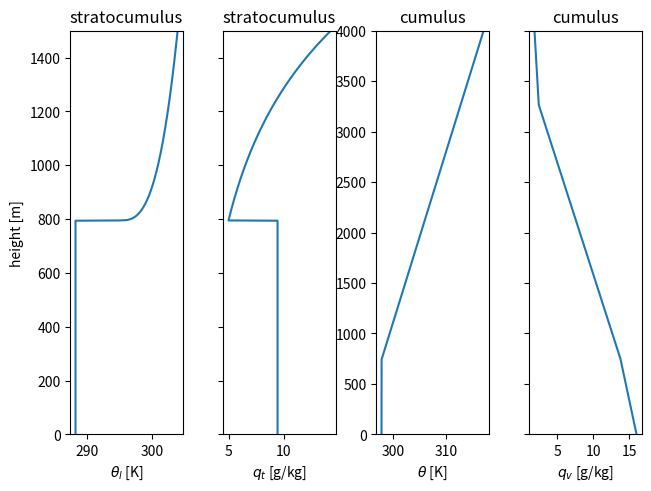

Recreate this plot in Python. (Note: this script raises an exception after producing the figure.)
import numpy as np
import matplotlib.pyplot as plt

#plt.rcParams.update({'font.size': 40})
#plt.figure(figsize=(40,40))

plt.figure(figsize=(3.2,2.5))

fig, axarr = plt.subplots(1, 4 )

#stratocumulus
h = 1500
zi = 795

z = np.arange(0,h,1, dtype=float)
thl = z.copy()
qt = z.copy()

thl[z<zi] = 288.3
thl[z>=zi] = 295 + (z[z>=zi] - zi)**(1./3.)

qt[z<zi] = 9.45
qt[z>=zi] = 5 - 3 * (1 - np.exp((z[z>=zi] - zi) / 500.))

axarr[0].plot(thl,z)
axarr[1].plot(qt,z)

axarr[0].set_ylabel('height [m]')
axarr[0].set_xlabel(r'$\theta_l$ [K]')
axarr[1].set_xlabel(r'$q_t$ [g/kg]')

axarr[0].set_title('stratocumulus')
axarr[1].set_title('stratocumulus')

#cumulus
h = 4000

z = np.arange(0,h,1, dtype=float)
th = z.copy()
qv = z.copy()

zi = 740.
th[z<zi] = 297.9
th[z>=zi] = 297.9 + (z[z>=zi] - zi) / (4000. - 740.)*(317. - 297.9)


zi = 3260
qv[z>=zi] = 2.4 + (z[z>=zi] - zi) / (4000. - 3260.) *(1.8-2.4)
qv[np.logical_and(z>=740, z<3260)] = 13.8 + (z[np.logical_and(z>=740, z<3260)] - 740) / (3260. - 740.) *(2.4 - 13.8)
zi = 740
qv[z<zi] = 16. + (z[z<zi]) / (740.)*(13.8 - 16.)

axarr[2].plot(th,z)
axarr[3].plot(qv,z)
axarr[2].set_xlabel(r'$\theta$ [K]')
axarr[3].set_xlabel(r'$q_v$ [g/kg]')

axarr[2].set_title('cumulus')
axarr[3].set_title('cumulus')

fig.tight_layout(pad=0.3, w_pad=0, h_pad=0)

axarr[0].set_ylim(0,1500)
axarr[1].set_ylim(0,1500)
axarr[2].set_ylim(0,4000)
axarr[3].set_ylim(0,4000)

axarr[1].set_yticklabels([])
axarr[3].set_yticklabels([])

plt.savefig('/home/<user>/praca/moje_publikacje/GCCN/paper/figs/initial_soundings.pdf')




